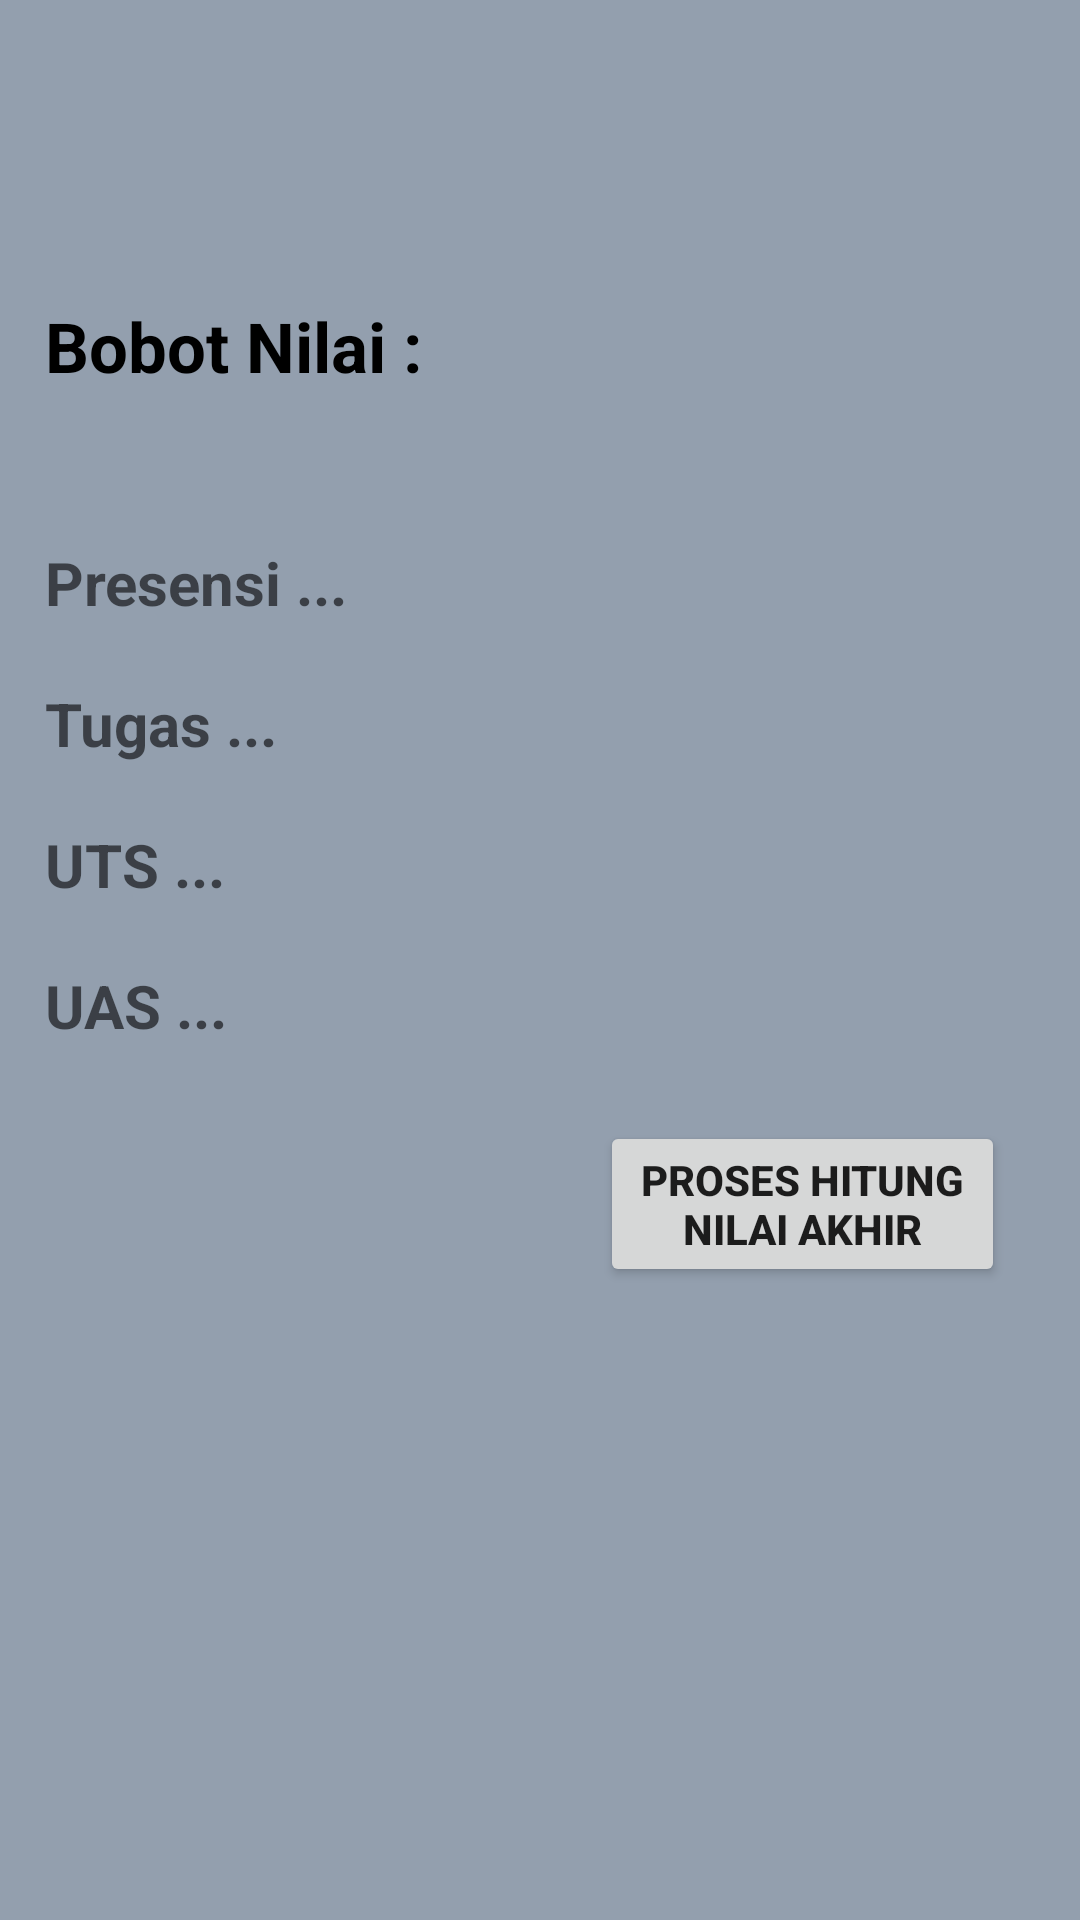

Layout XML and referenced resources for this Android screen:
<!-- AndroidManifest.xml: application theme Theme.MyNilai_RevanzaMarsapala -->
<!-- res/layout/activity_halaman_input_bobot.xml -->
<?xml version="1.0" encoding="utf-8"?>
<LinearLayout xmlns:android="http://schemas.android.com/apk/res/android"
    xmlns:tools="http://schemas.android.com/tools"
    android:layout_width="match_parent"
    android:layout_height="match_parent"
    android:orientation="vertical"
    android:background="@color/bg_dark"
    tools:context=".Halaman_Input_Bobot">

    <LinearLayout
        android:layout_width="match_parent"
        android:layout_height="wrap_content"
        android:orientation="vertical">
        <TextView
            android:layout_width="match_parent"
            android:layout_height="match_parent"
            android:text="Bobot Nilai :"
            android:textStyle="bold"
            android:textColor="@color/black"
            android:textSize="23sp"
            android:layout_marginTop="100dp"
            android:layout_marginStart="15dp"
            android:layout_marginBottom="30dp"/>
        <TextView
            android:id="@+id/nim"
            android:layout_width="match_parent"
            android:layout_height="match_parent"
            android:textStyle="bold"
            android:textSize="20sp"
            android:layout_marginTop="20sp"
            android:layout_marginStart="15dp"
            android:inputType="number"
            android:hint="Presensi ..."/>
        <TextView
            android:id="@+id/nama"
            android:layout_width="match_parent"
            android:layout_height="match_parent"
            android:hint="Tugas ..."
            android:textStyle="bold"
            android:textSize="20sp"
            android:layout_marginTop="20sp"
            android:layout_marginStart="15dp"
            android:inputType="number"/>
        <TextView
            android:id="@+id/presensi"
            android:layout_width="match_parent"
            android:layout_height="match_parent"
            android:hint="UTS ..."
            android:textStyle="bold"
            android:textSize="20sp"
            android:layout_marginTop="20sp"
            android:layout_marginStart="15dp"
            android:inputType="number"/>
        <TextView
            android:id="@+id/tugas"
            android:layout_width="match_parent"
            android:layout_height="match_parent"
            android:hint="UAS ..."
            android:textStyle="bold"
            android:textSize="20sp"
            android:layout_marginTop="20sp"
            android:layout_marginStart="15dp"
            android:inputType="number"/>
    </LinearLayout>

    <Button
        android:id="@+id/login3"
        android:layout_width="match_parent"
        android:layout_height="wrap_content"
        android:layout_marginStart="200dp"
        android:layout_marginEnd="25sp"
        android:layout_marginTop="25sp"
        android:text="Proses Hitung Nilai Akhir"
        android:textStyle="bold"/>

</LinearLayout>
<!-- resources referenced by this layout -->
<resources>
  <color name="bg_dark">#939FAE</color>
  <color name="black">#FF000000</color>
  <style name="Theme.MyNilai_RevanzaMarsapala" parent="Theme.MaterialComponents.DayNight.DarkActionBar">
          
          <item name="colorPrimary">@color/purple_500</item>
          <item name="colorPrimaryVariant">@color/purple_700</item>
          <item name="colorOnPrimary">@color/white</item>
          
          <item name="colorSecondary">@color/teal_200</item>
          <item name="colorSecondaryVariant">@color/teal_700</item>
          <item name="colorOnSecondary">@color/black</item>
          
          <item name="android:statusBarColor" tools:targetApi="l">?attr/colorPrimaryVariant</item>
          
      </style>
  <color name="purple_500">#FF6200EE</color>
  <color name="purple_700">#FF3700B3</color>
  <color name="white">#FFFFFFFF</color>
  <color name="teal_200">#FF03DAC5</color>
  <color name="teal_700">#FF018786</color>
</resources>
